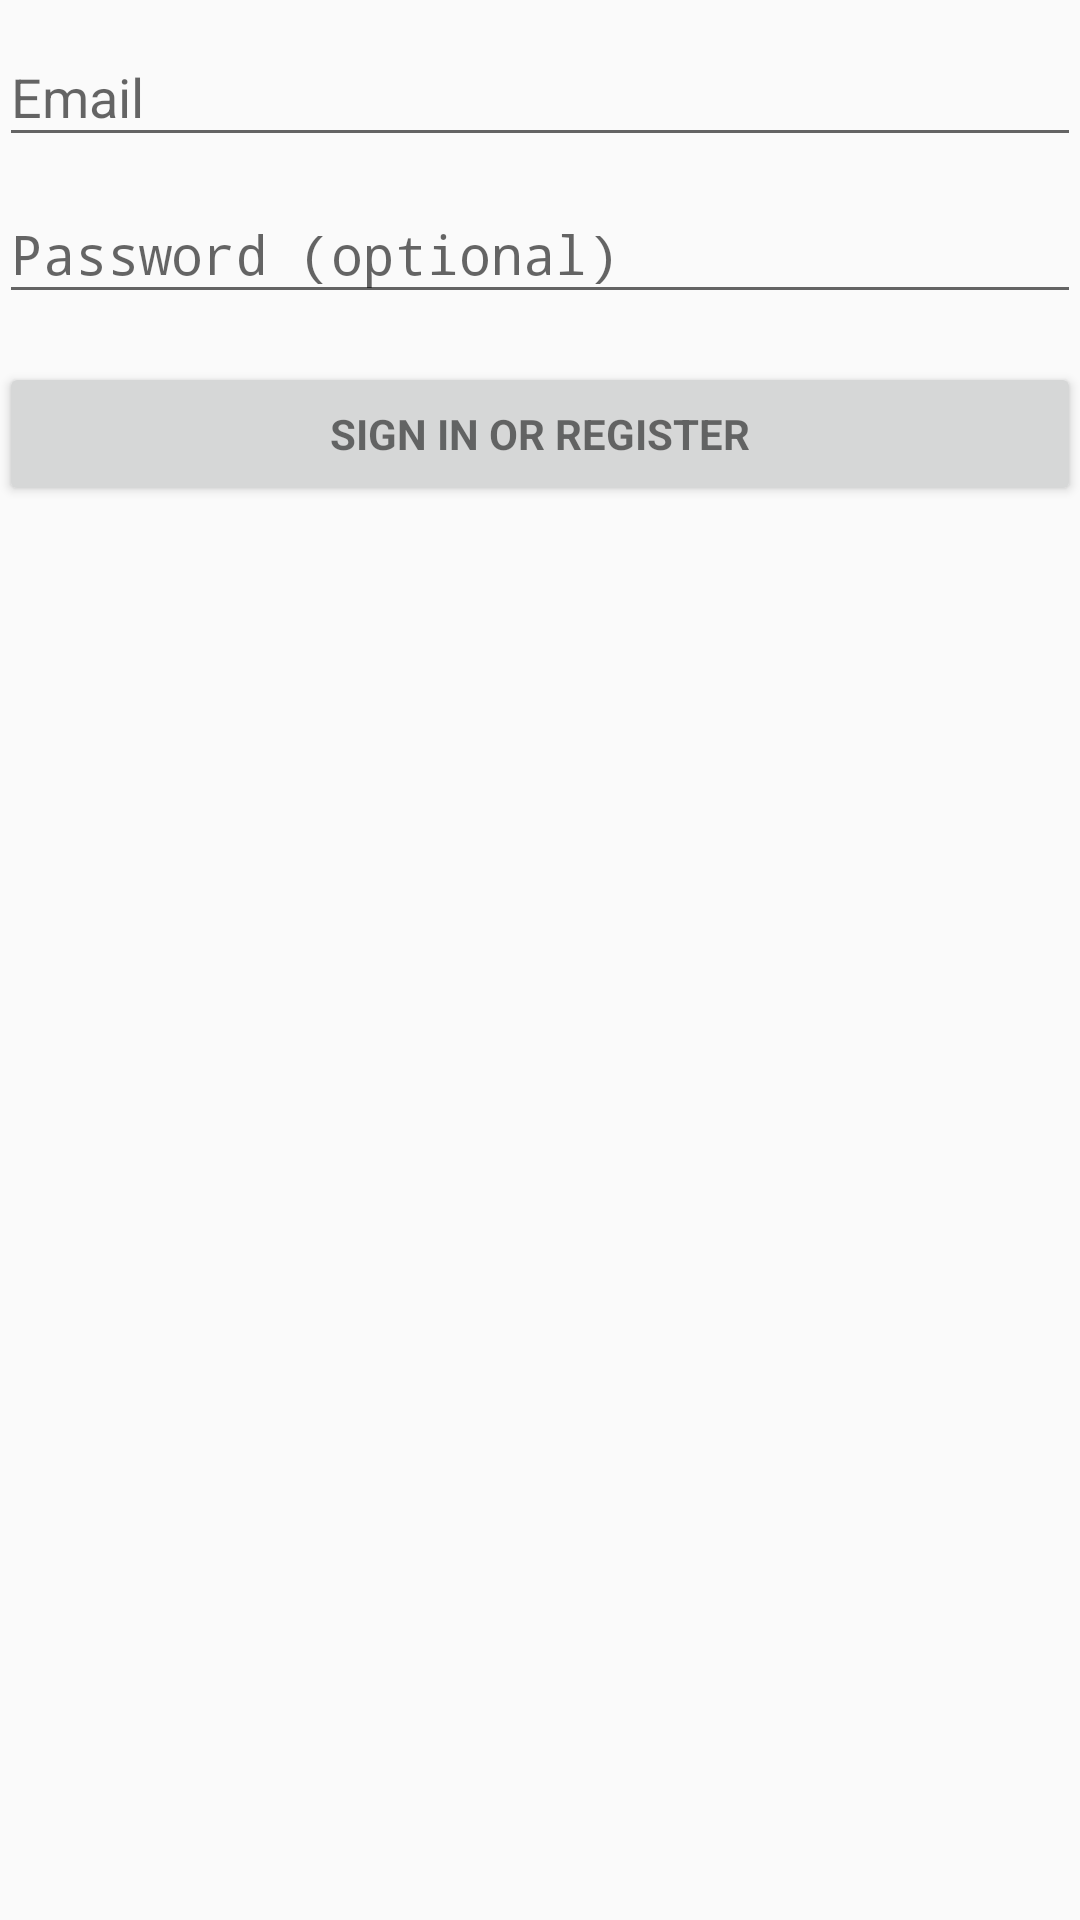

Android layout source for this screen:
<!-- AndroidManifest.xml: activity theme AppTheme -->
<!-- res/layout/activity_login.xml -->
<LinearLayout xmlns:android="http://schemas.android.com/apk/res/android"
    xmlns:tools="http://schemas.android.com/tools"
    android:layout_width="match_parent"
    android:layout_height="match_parent"
    android:gravity="center_horizontal"
    android:orientation="vertical"
    android:paddingBottom="@dimen/activity_vertical_margin"
    android:paddingLeft="@dimen/activity_horizontal_margin"
    android:paddingRight="@dimen/activity_horizontal_margin"
    android:paddingTop="@dimen/activity_vertical_margin"
    tools:context="com.sauvola.jussi.serendipity.LoginActivity"
    android:baselineAligned="false">

    
    <ProgressBar
        android:id="@+id/login_progress"
        style="?android:attr/progressBarStyleLarge"
        android:layout_width="wrap_content"
        android:layout_height="wrap_content"
        android:layout_marginBottom="8dp"
        android:visibility="gone" />

    <ScrollView
        android:id="@+id/login_form"
        android:layout_width="match_parent"
        android:layout_height="match_parent">

        <LinearLayout
            android:id="@+id/email_login_form"
            android:layout_width="match_parent"
            android:layout_height="wrap_content"
            android:orientation="vertical">

            <android.support.design.widget.TextInputLayout
                android:layout_width="match_parent"
                android:layout_height="wrap_content">

                <AutoCompleteTextView
                    android:id="@+id/email"
                    android:layout_width="match_parent"
                    android:layout_height="wrap_content"
                    android:hint="@string/prompt_email"
                    android:inputType="textEmailAddress"
                    android:maxLines="1"
                    android:singleLine="true" />

            </android.support.design.widget.TextInputLayout>

            <android.support.design.widget.TextInputLayout
                android:layout_width="match_parent"
                android:layout_height="wrap_content">

                <EditText
                    android:id="@+id/password"
                    android:layout_width="match_parent"
                    android:layout_height="wrap_content"
                    android:hint="@string/prompt_password"
                    android:imeActionId="@+id/login"
                    android:imeActionLabel="@string/action_sign_in_short"
                    android:imeOptions="actionUnspecified"
                    android:inputType="textPassword"
                    android:maxLines="1"
                    android:singleLine="true" />

            </android.support.design.widget.TextInputLayout>

            <Button
                android:id="@+id/email_sign_in_button"
                style="?android:textAppearanceSmall"
                android:layout_width="match_parent"
                android:layout_height="wrap_content"
                android:layout_marginTop="16dp"
                android:text="@string/action_sign_in"
                android:textStyle="bold" />

        </LinearLayout>
    </ScrollView>

</LinearLayout>
<!-- resources referenced by this layout -->
<resources>
  <string name="action_sign_in">Sign in or register</string>
  <string name="action_sign_in_short">Sign in</string>
  <string name="prompt_email">Email</string>
  <string name="prompt_password">Password (optional)</string>
  <style name="AppTheme" parent="Theme.AppCompat.Light.DarkActionBar">
          
          <item name="colorPrimaryDark">@color/colorPrimaryDark</item>
  
      </style>
  <color name="colorPrimaryDark">#000000</color>
</resources>
